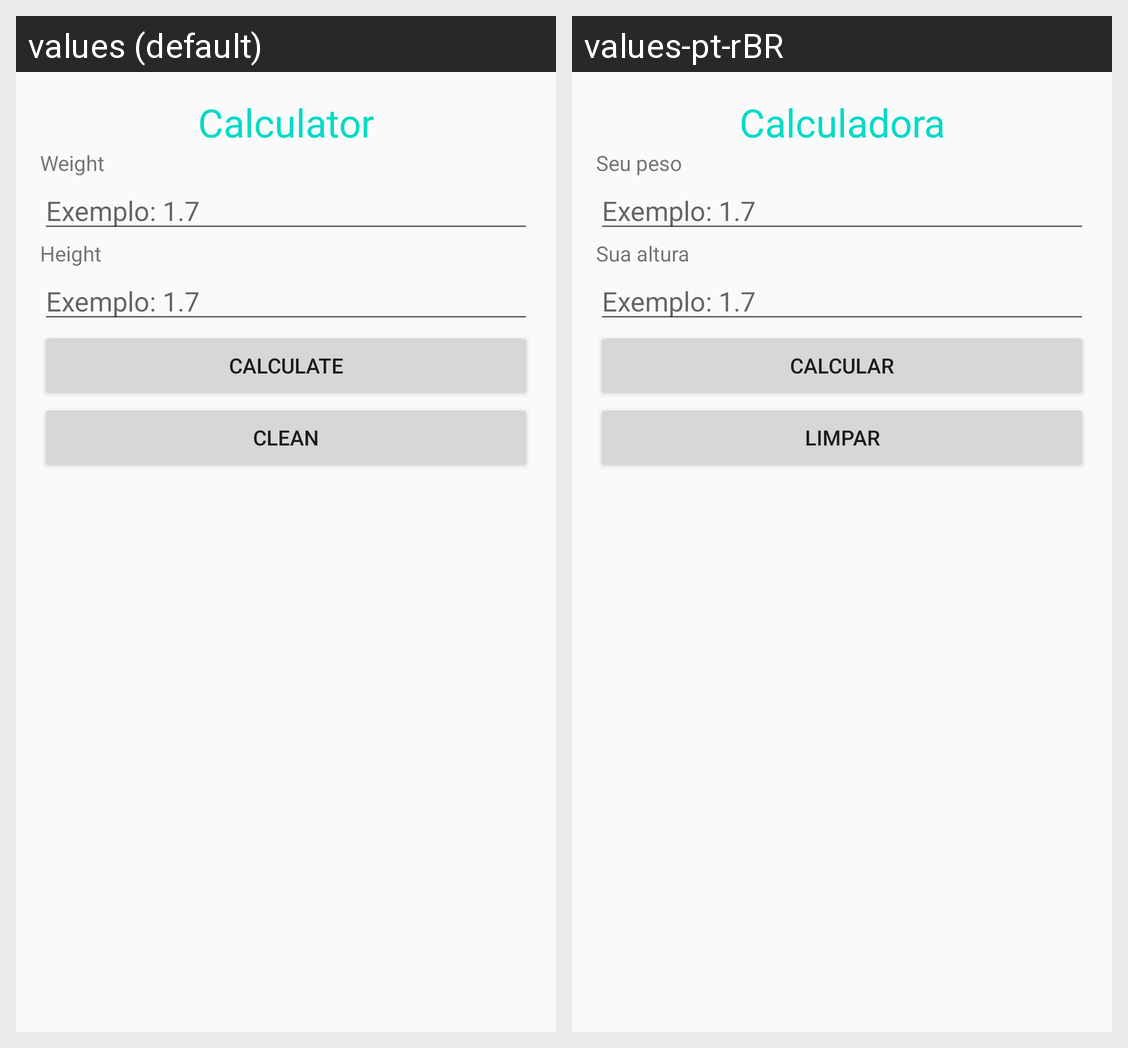

For this localized Android screen grid, give each drawn string resource with its value in every locale shown.
Android screen res/layout/activity_formulario.xml rendered under 2 locales, left to right: values (default), values-pt-rBR. Device: Nexus 5 (rendered at 1080×1920; each locale shown at half size, 540×960, under a caption strip naming it); theme AppTheme.
Strings drawn on this screen, with the default value and each locale's value (text and hints the layout hard-codes, and strings that could not be matched under every locale, appear in the picture but are not listed):

calculadora
  values: Calculator
  values-pt-rBR: Calculadora

seu_peso
  values: Weight
  values-pt-rBR: Seu peso

label_exemplo_1_7
  values: Exemplo: 1.7
  values-pt-rBR: Exemplo: 1.7

sua_altura
  values: Height
  values-pt-rBR: Sua altura

botao_calcular
  values: CALCULATE
  values-pt-rBR: CALCULAR

botao_limpar
  values: CLEAN
  values-pt-rBR: LIMPAR
